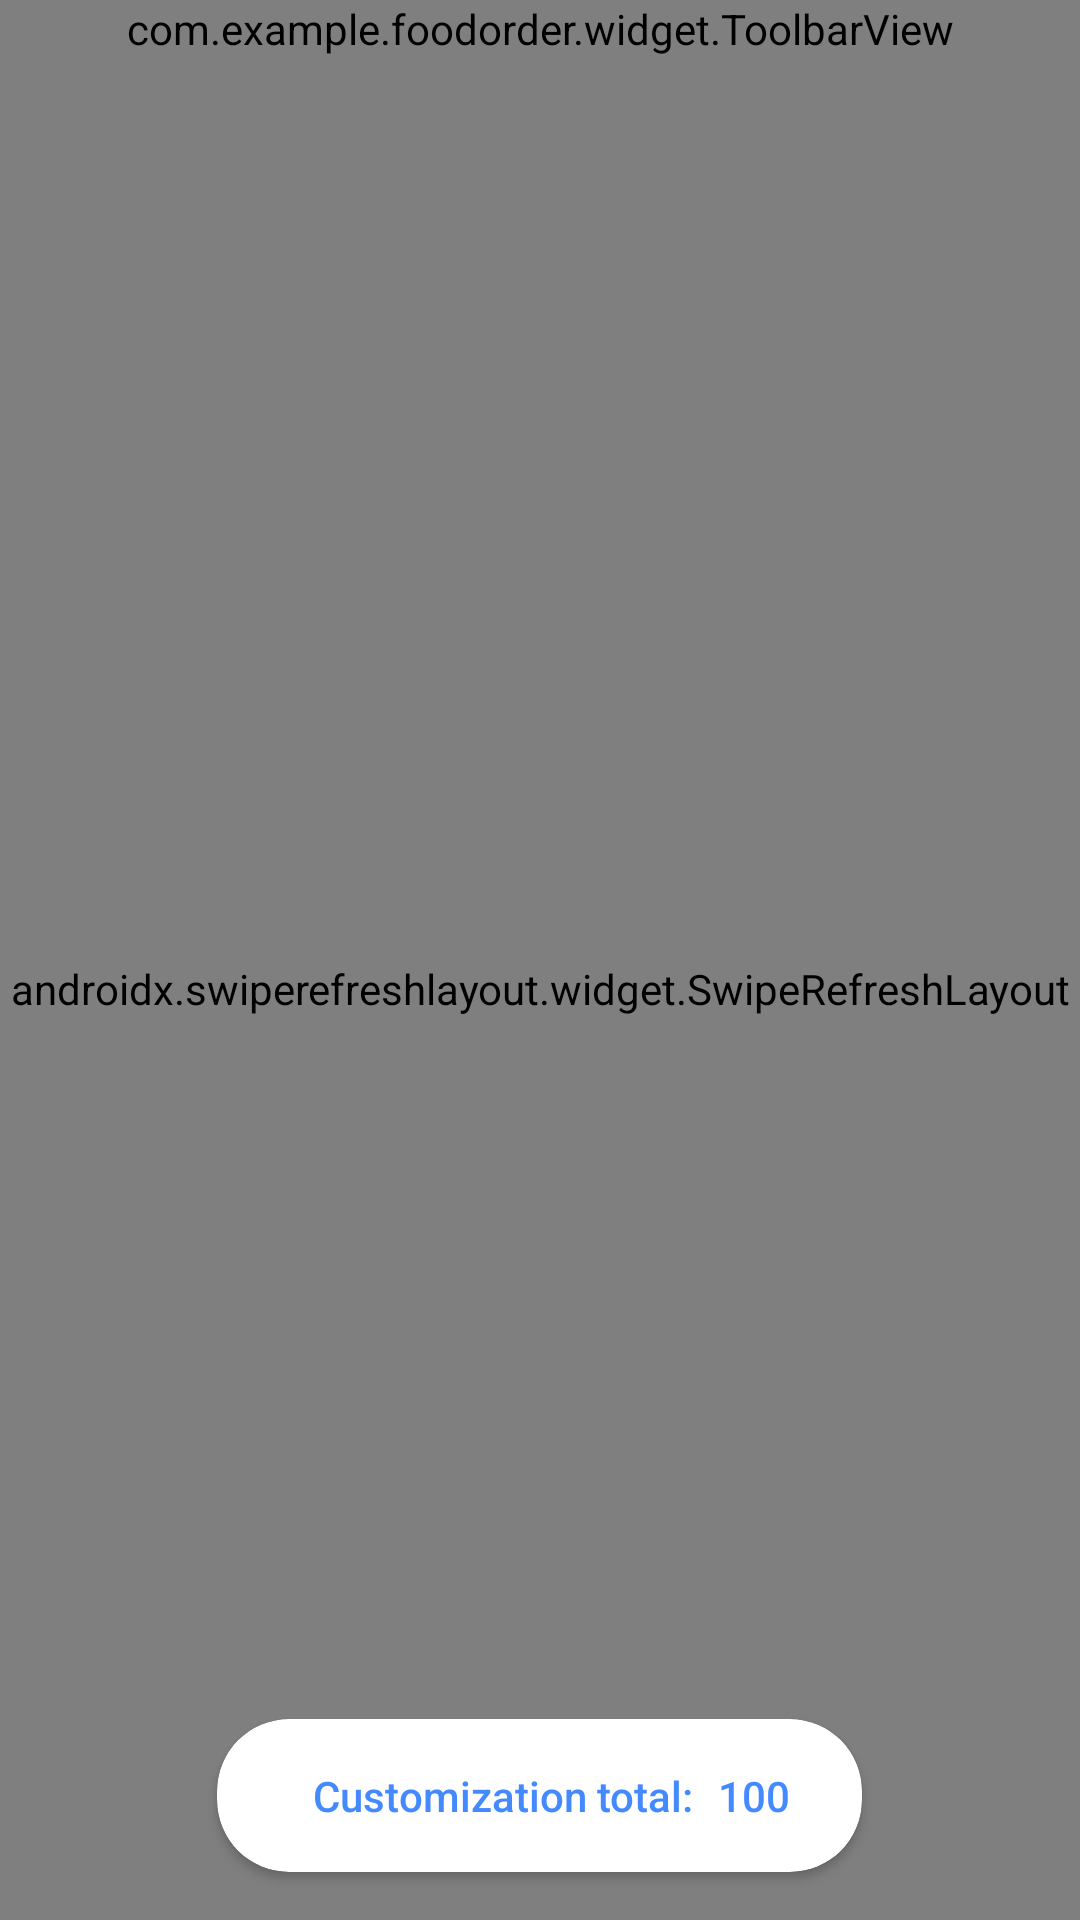

Here is an Android app screen rendered from its layout file. Give the layout XML and the strings, colors and styles it references.
<!-- AndroidManifest.xml: application theme AppTheme.NoActionBar -->
<!-- res/layout/activity_main.xml -->
<?xml version="1.0" encoding="utf-8"?>
<FrameLayout
        xmlns:android="http://schemas.android.com/apk/res/android"
        xmlns:tools="http://schemas.android.com/tools" xmlns:app="http://schemas.android.com/apk/res-auto"
        android:id="@+id/container"
        android:layout_marginStart="8dp"
        android:layout_marginEnd="8dp"
        android:layout_width="match_parent"
        android:layout_height="match_parent"
        tools:context=".feature.customize.MainActivity" android:orientation="vertical">
    <LinearLayout android:layout_width="match_parent"
                  android:layout_height="match_parent"
                  android:orientation="vertical">


        <com.example.foodorder.widget.ToolbarView
                android:layout_width="match_parent"
                android:id="@+id/toolbar"
                android:layout_height="wrap_content"/>
<androidx.swiperefreshlayout.widget.SwipeRefreshLayout android:layout_width="match_parent"
                                                       android:id="@+id/swipeRefresh"
                                                       android:layout_height="match_parent">
    <androidx.recyclerview.widget.RecyclerView
            android:layoutAnimation="@anim/layout_animation_fall_down"
            tools:listitem="@layout/single_select_list"
            android:layout_width="match_parent"
            app:layoutManager="androidx.recyclerview.widget.LinearLayoutManager"
            android:id="@+id/recyclerView"
            android:clipToPadding="false"
            android:paddingBottom="100dp"
            android:layout_height="match_parent"/>

</androidx.swiperefreshlayout.widget.SwipeRefreshLayout>

    </LinearLayout>
    <androidx.cardview.widget.CardView
            android:layout_width="wrap_content"
            android:layout_gravity="bottom|center"
            app:cardCornerRadius="24dp"
            android:layout_marginBottom="16dp"
            app:cardUseCompatPadding="false"
            android:layout_height="wrap_content">

        <LinearLayout android:layout_width="wrap_content"
                      android:layout_gravity="bottom"
                      android:gravity="center"
                      android:padding="8dp"
                      android:orientation="horizontal"
                      android:layout_height="wrap_content">

            <TextView android:layout_width="0dp"
                      android:textColor="@color/colorAccent"
                      android:padding="8dp"
                      android:layout_marginStart="16dp"
                      android:layout_weight="1"
                      style="@style/TextAppearance.AppCompat.Body2"
                      android:layout_height="wrap_content"
                      android:text="@string/customization_total"/>
            <TextView android:layout_width="wrap_content"
                      android:layout_height="wrap_content"
                      android:text="@string/_100"
                      style="@style/TextAppearance.AppCompat.Body2"
                      android:id="@+id/tvTotal"
                      android:layout_marginEnd="16dp"
                      android:textColor="@color/colorAccent"/>
        </LinearLayout>
    </androidx.cardview.widget.CardView>

</FrameLayout>
<!-- res/layout/single_select_list.xml (included above) -->
<?xml version="1.0" encoding="utf-8"?>
<androidx.cardview.widget.CardView
        xmlns:android="http://schemas.android.com/apk/res/android" xmlns:app="http://schemas.android.com/apk/res-auto"
        xmlns:tools="http://schemas.android.com/tools"
        app:cardUseCompatPadding="true"
        app:cardCornerRadius="8dp"
        android:layout_width="match_parent" android:layout_height="wrap_content">

    <LinearLayout xmlns:android="http://schemas.android.com/apk/res/android"
                  android:orientation="vertical"
                  android:layout_width="match_parent"
                  android:layout_height="match_parent">
        <TextView android:layout_width="match_parent"
                  android:layout_height="wrap_content"
                  android:text="@string/title"
                  android:paddingTop="16dp"
                  android:paddingStart="16dp"
                  android:paddingEnd="16dp"
                  android:paddingBottom="8dp"
                  android:id="@+id/tvGroupTitle"
                  android:textStyle="bold"
                  style="@style/TextAppearance.AppCompat.Subhead"
        />
        <androidx.recyclerview.widget.RecyclerView
                android:layout_width="match_parent"
                android:id="@+id/rvVariation"
                tools:listitem="@layout/variation_item"
                app:layoutManager="androidx.recyclerview.widget.LinearLayoutManager"
                android:layout_height="wrap_content"/>
    </LinearLayout>
</androidx.cardview.widget.CardView>
<!-- res/layout/variation_item.xml (included above) -->
<?xml version="1.0" encoding="utf-8"?>
<androidx.constraintlayout.widget.ConstraintLayout
        xmlns:android="http://schemas.android.com/apk/res/android"
        xmlns:app="http://schemas.android.com/apk/res-auto"
        android:orientation="vertical" android:layout_width="match_parent"
        android:paddingTop="8dp"
        android:paddingBottom="8dp"
        android:layout_height="wrap_content">

    <androidx.appcompat.widget.AppCompatRadioButton
            android:text="@string/thin"
            android:buttonTint="@color/colorAccent"
            app:buttonTint="@color/colorAccent"
            android:textColor="#000000"
            android:layout_width="0dp"
            android:layout_marginStart="8dp"
            android:layout_height="wrap_content"
            android:id="@+id/rbTitle"
            app:layout_constraintTop_toTopOf="parent"
            app:layout_constraintStart_toEndOf="@+id/ivVegNonVeg"
            android:layout_marginBottom="8dp" app:layout_constraintBottom_toBottomOf="parent"
            app:layout_constraintEnd_toStartOf="@+id/tvPriceLabel"/>
    <TextView
            android:text="@string/Rupee"
            android:layout_width="wrap_content"
            android:layout_height="wrap_content"
            android:id="@+id/tvPriceLabel"
            android:layout_marginTop="8dp"
            app:layout_constraintTop_toTopOf="parent"
            app:layout_constraintEnd_toStartOf="@+id/tvPrice"
            android:layout_marginBottom="8dp" app:layout_constraintBottom_toBottomOf="parent"/>
    <ImageView
            android:layout_width="20dp"
            android:layout_height="20dp" app:srcCompat="@drawable/ic_veg_icon"
            android:id="@+id/ivVegNonVeg"
            app:layout_constraintTop_toTopOf="parent"
            app:layout_constraintBottom_toBottomOf="parent"
            android:layout_marginStart="8dp" app:layout_constraintStart_toStartOf="parent"
            android:contentDescription="@string/variation" app:layout_constraintVertical_bias="0.0"
            android:layout_marginTop="4dp"/>
    <TextView
            android:text="@string/_10"
            style="@style/TextAppearance.AppCompat.Body2"
            android:textStyle="italic"
            android:layout_width="wrap_content"
            android:layout_height="wrap_content"
            android:id="@+id/tvPrice"
            android:layout_marginBottom="8dp"
            app:layout_constraintBottom_toBottomOf="parent"
            android:layout_marginEnd="8dp"
            app:layout_constraintEnd_toEndOf="parent" android:layout_marginTop="8dp"
            app:layout_constraintTop_toTopOf="parent"/>
</androidx.constraintlayout.widget.ConstraintLayout>
<!-- resources referenced by this layout -->
<resources>
  <color name="colorAccent">#448AFF</color>
  <!-- drawable ic_veg_icon: png bitmap (drawable, 454 bytes) -->
  <string name="Rupee">₹</string>
  <string name="_10">10</string>
  <string name="_100">100</string>
  <string name="customization_total">Customization total:</string>
  <string name="thin">Thin</string>
  <string name="title">Title</string>
  <string name="variation">Variation</string>
  <style name="AppTheme.NoActionBar">
          <item name="windowActionBar">false</item>
          <item name="windowNoTitle">true</item>
      </style>
</resources>
